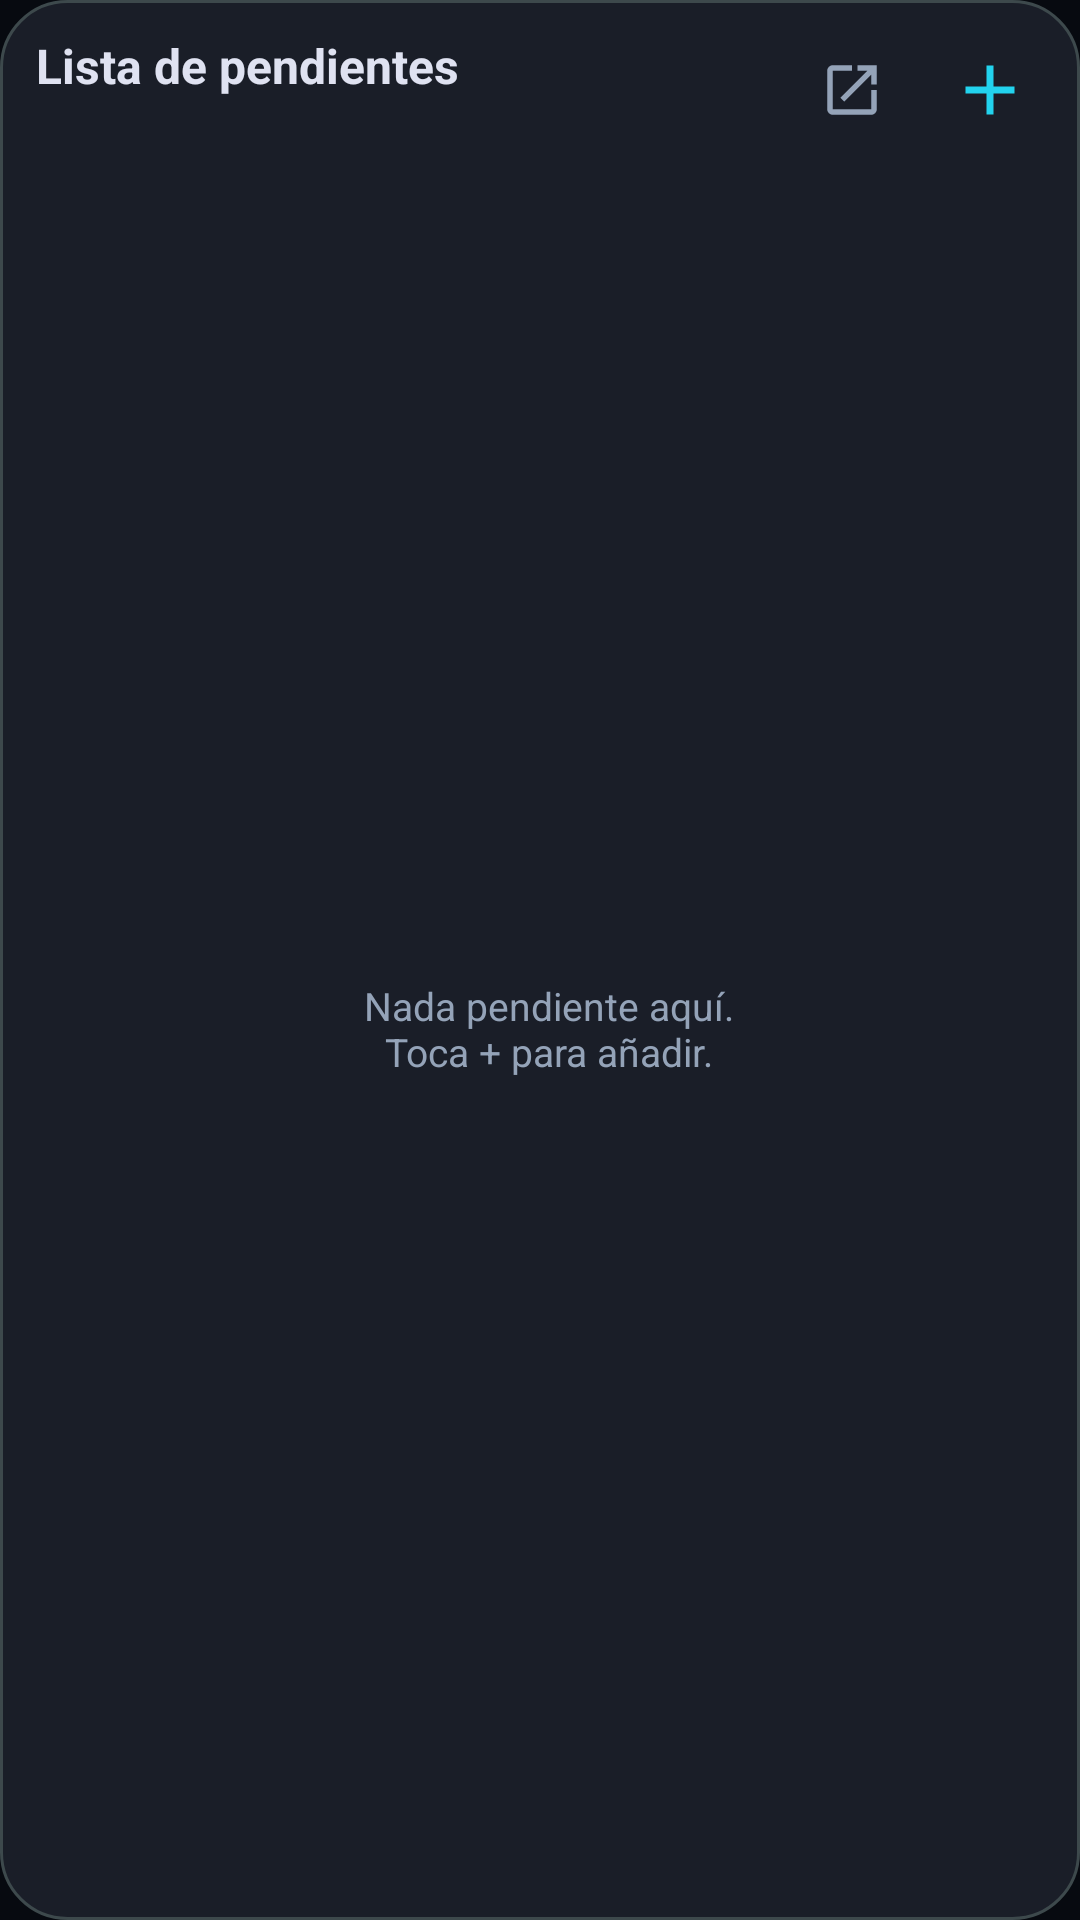

Here is an Android app screen rendered from its layout file. Give the layout XML and the strings, colors and styles it references.
<!-- AndroidManifest.xml: application theme Theme.NexusOrb -->
<!-- res/layout/widget_notas.xml -->
<?xml version="1.0" encoding="utf-8"?>
<LinearLayout xmlns:android="http://schemas.android.com/apk/res/android"
    android:id="@+id/widget_root"
    android:layout_width="match_parent"
    android:layout_height="match_parent"
    android:background="@drawable/widget_bg"
    android:orientation="vertical"
    android:paddingStart="12dp"
    android:paddingTop="6dp"
    android:paddingEnd="6dp"
    android:paddingBottom="8dp">

    <LinearLayout
        android:layout_width="match_parent"
        android:layout_height="wrap_content"
        android:gravity="center_vertical"
        android:orientation="horizontal">

        <LinearLayout
            android:id="@+id/widget_title"
            android:layout_width="0dp"
            android:layout_height="wrap_content"
            android:layout_weight="1"
            android:contentDescription="@string/widget_cambiar_lista"
            android:minHeight="48dp"
            android:gravity="center_vertical"
            android:orientation="vertical">

            <TextView
                android:id="@+id/widget_title_text"
                android:layout_width="match_parent"
                android:layout_height="wrap_content"
                android:ellipsize="end"
                android:maxLines="1"
                android:text="@string/widget_lista_nombre"
                android:textColor="@color/widget_text"
                android:textSize="16sp"
                android:textStyle="bold" />

            <TextView
                android:id="@+id/widget_count"
                android:layout_width="match_parent"
                android:layout_height="wrap_content"
                android:ellipsize="end"
                android:maxLines="1"
                android:textColor="@color/widget_text_muted"
                android:textSize="12sp" />
        </LinearLayout>

        <ImageView
            android:id="@+id/widget_open"
            android:layout_width="44dp"
            android:layout_height="48dp"
            android:contentDescription="@string/widget_abrir_app"
            android:padding="11dp"
            android:src="@drawable/ic_widget_open" />

        <ImageView
            android:id="@+id/widget_add"
            android:layout_width="48dp"
            android:layout_height="48dp"
            android:contentDescription="@string/widget_anadir"
            android:padding="10dp"
            android:src="@drawable/ic_widget_add" />
    </LinearLayout>

    <FrameLayout
        android:layout_width="match_parent"
        android:layout_height="0dp"
        android:layout_weight="1">

        <ListView
            android:id="@+id/widget_list"
            android:layout_width="match_parent"
            android:layout_height="match_parent"
            android:divider="@null"
            android:dividerHeight="0dp" />

        <TextView
            android:id="@+id/widget_empty"
            android:layout_width="match_parent"
            android:layout_height="match_parent"
            android:gravity="center"
            android:padding="8dp"
            android:text="@string/widget_vacio"
            android:textColor="@color/widget_text_muted"
            android:textSize="13sp" />
    </FrameLayout>
</LinearLayout>
<!-- resources referenced by this layout -->
<resources>
  <color name="widget_text">#DFE2F1</color>
  <color name="widget_text_muted">#94A3B8</color>
  <!-- drawable ic_widget_add (drawable) -->
  <?xml version="1.0" encoding="utf-8"?>
  <vector xmlns:android="http://schemas.android.com/apk/res/android"
      android:width="24dp" android:height="24dp" android:viewportWidth="24" android:viewportHeight="24">
      <path android:fillColor="#22D3EE" android:pathData="M19,13h-6v6h-2v-6H5v-2h6V5h2v6h6v2z" />
  </vector>
  <!-- drawable ic_widget_open (drawable) -->
  <?xml version="1.0" encoding="utf-8"?>
  <vector xmlns:android="http://schemas.android.com/apk/res/android"
      android:width="24dp" android:height="24dp" android:viewportWidth="24" android:viewportHeight="24">
      <path android:fillColor="#94A3B8"
          android:pathData="M19,19H5V5h7V3H5c-1.11,0 -2,0.9 -2,2v14c0,1.1 0.89,2 2,2h14c1.1,0 2,-0.9 2,-2v-7h-2v7zM14,3v2h3.59l-9.83,9.83 1.41,1.41L19,6.41V10h2V3h-7z" />
  </vector>
  <!-- drawable widget_bg (drawable) -->
  <?xml version="1.0" encoding="utf-8"?>
  <shape xmlns:android="http://schemas.android.com/apk/res/android" android:shape="rectangle">
      <solid android:color="@color/widget_bg" />
      <stroke android:width="1dp" android:color="@color/widget_border" />
      <corners android:radius="22dp" />
  </shape>
  <string name="widget_abrir_app">Abrir mis listas en Nexus Orb</string>
  <string name="widget_anadir">Añadir pendiente</string>
  <string name="widget_cambiar_lista">Cambiar de lista</string>
  <string name="widget_lista_nombre">Lista de pendientes</string>
  <string name="widget_vacio">Nada pendiente aquí.\nToca + para añadir.</string>
  <style name="Theme.NexusOrb" parent="Theme.MaterialComponents.DayNight.NoActionBar">
          <item name="android:statusBarColor">@color/nexus_bg</item>
          <item name="android:navigationBarColor">@color/nexus_bg</item>
          <item name="android:windowBackground">@color/nexus_bg</item>
      </style>
  <color name="widget_bg">#F21C1F2A</color>
  <color name="widget_border">#3D494C</color>
  <color name="nexus_bg">#070A10</color>
</resources>
